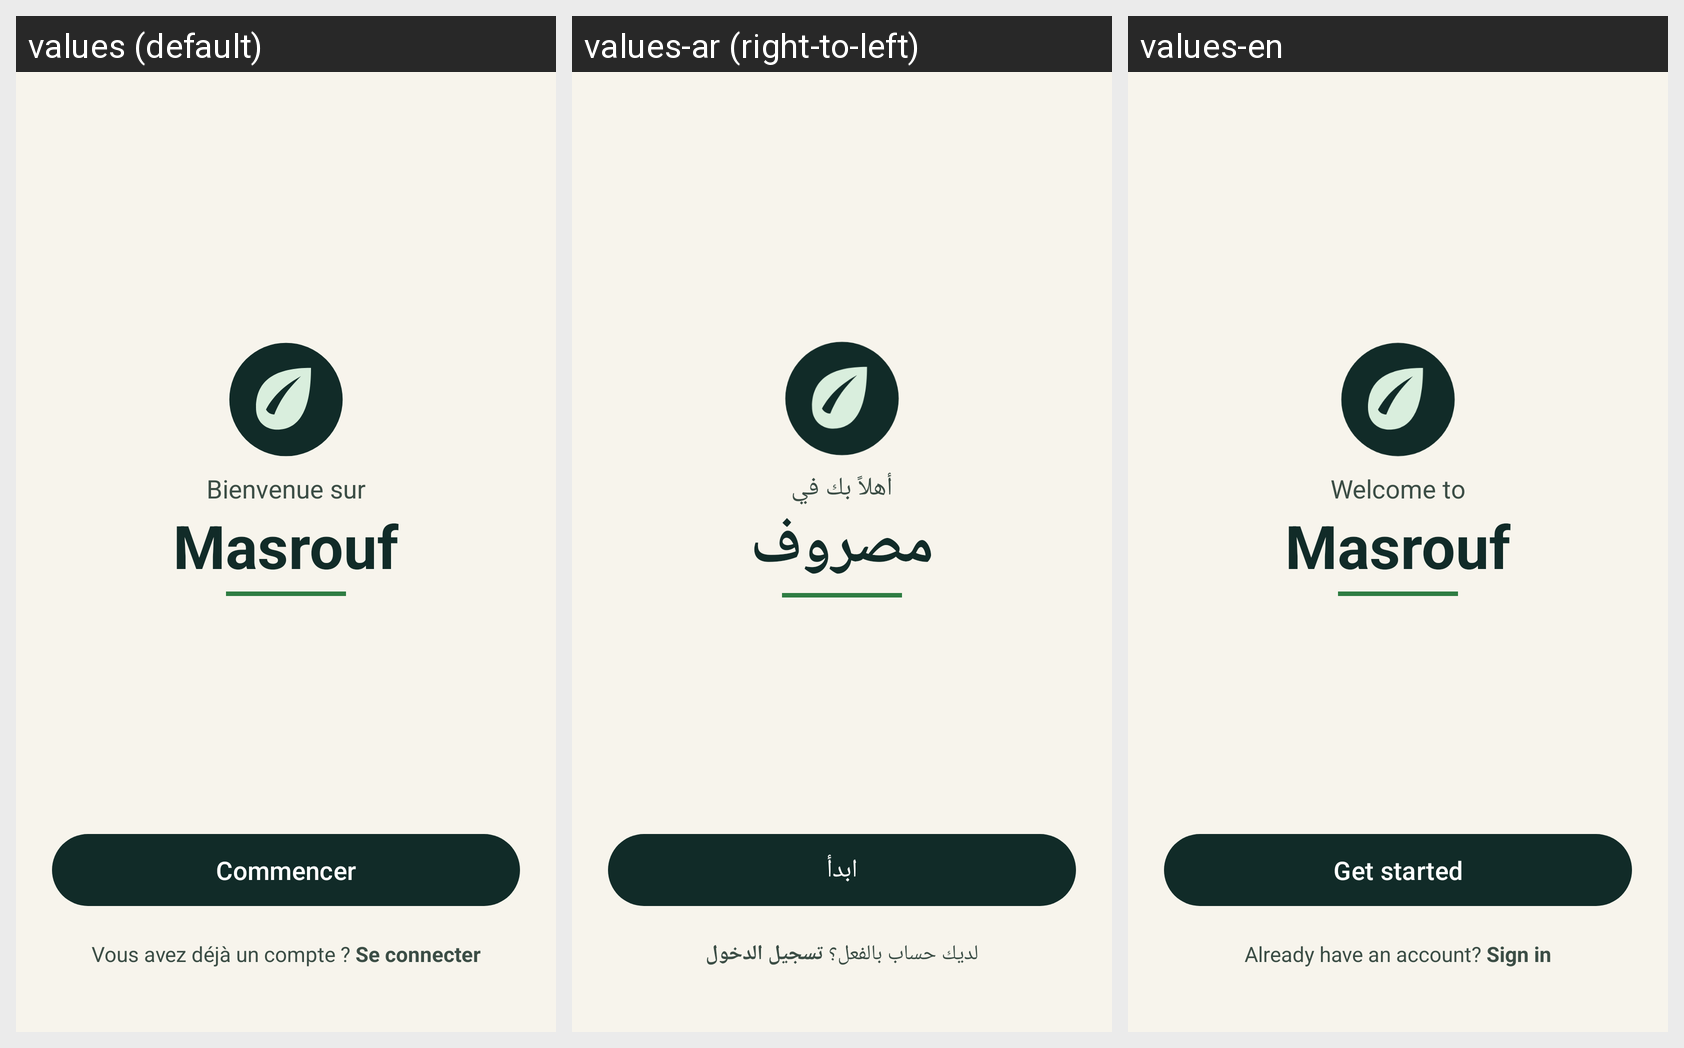

The Android screen above is rendered under several locales of the same app. Produce the string resources it draws, with the default and per-locale values.
Android screen res/layout/activity_welcome.xml rendered under 3 locales, left to right: values (default), values-ar (right-to-left), values-en. Device: Nexus 5 (rendered at 1080×1920; each locale shown at half size, 540×960, under a caption strip naming it); theme Theme.Masrouf1.
Strings drawn on this screen, with the default value and each locale's value (text and hints the layout hard-codes, and strings that could not be matched under every locale, appear in the picture but are not listed):

app_name
  values: Masrouf
  values-ar: مصروف
  values-en: Masrouf

welcome_bienvenue_sur
  values: Bienvenue sur
  values-ar: أهلاً بك في
  values-en: Welcome to

start
  values: Commencer
  values-ar: ابدأ
  values-en: Get started

already_account_link
  values: Vous avez déjà un compte ? Se connecter
  values-ar: لديك حساب بالفعل؟ تسجيل الدخول
  values-en: Already have an account? Sign in
